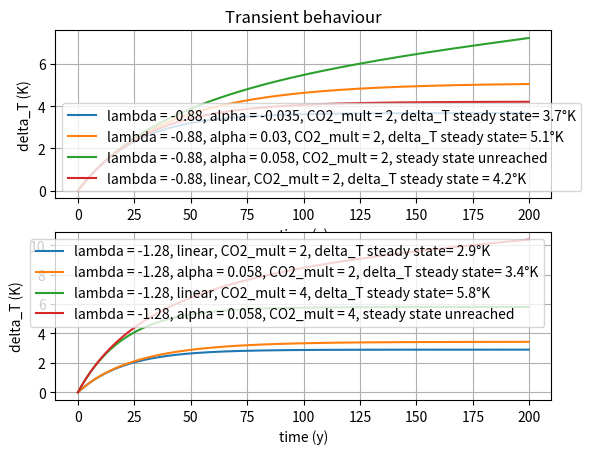

This figure's Python source:
import numpy as np
import matplotlib.pyplot as plt
"""
    This code compute and plot the transient behaviour of the quadratic model.
"""

############ - Function definition - ##############
def alpha_critique(lamb, CO_2_multiplication):
	"""
		Give the value of alpha where sqrt(lamb**2 - 4 * alpha * F) doesn't exist -> runaway warming.
	"""
	F = np.log2(CO_2_multiplication)*3.71
	return (lamb**2)/(4*F)

def delta_T_next_time_step(CO2_multiplication, lamb, alpha, delta_T):
    # return the next time step with Euler Forward method.
    F = np.log2(CO2_multiplication)*3.71
    return (delta_t/C) * (F + lamb * delta_T + alpha * delta_T**2) + delta_T

############ - Simulation Parameters - ############
C = 8.36 * 10 ** 8 

#Graph 1a. Same lambda, varying alpha
lamb_1a = -0.88

alpha_1a_1 = -0.035
alpha_1a_2 = 0.03
alpha_1a_3 = 0.058
alpha_1a_4 = 0

CO2_1a = 2

#Graphs 1d. Same lambda, varying from linear to alpha = 0.058 and from one to two doubling of CO2
lamb_1d = -1.28
alpha_1d_1 = 0
CO2_1d_1 = 2

alpha_1d_2 = 0.058
CO2_1d_2 = 2

alpha_1d_3 = 0
CO2_1d_3 = 4

alpha_1d_4 = 0.058
CO2_1d_4 = 4





########## - Temporal discretization  - ###########

delta_t_in_year = 0.2
integration_time_in_year = 200 
delta_t = delta_t_in_year * 365 * 24 * 60 * 60 # Using SI units
integration_time = integration_time_in_year * 365 * 24 * 60 * 60 # Using SI units

temporal_discretization = np.arange(0, integration_time, delta_t)



################# - Simulation - ###################
T_1a_1 = []
T_1a_2 = []
T_1a_3 = []
T_1a_4 = []

T_1d_1 = []
T_1d_2 = []
T_1d_3 = []
T_1d_4 = []

for t in temporal_discretization:
    if t == 0:
        T_1a_1.append(0)
        T_1a_2.append(0)
        T_1a_3.append(0)
        T_1a_4.append(0)

        T_1d_1.append(0)
        T_1d_2.append(0)
        T_1d_3.append(0)
        T_1d_4.append(0)
    else:
        T_1a_1.append(delta_T_next_time_step(CO2_1a, lamb_1a, alpha_1a_1, T_1a_1[-1]))
        T_1a_2.append(delta_T_next_time_step(CO2_1a, lamb_1a, alpha_1a_2, T_1a_2[-1]))
        T_1a_3.append(delta_T_next_time_step(CO2_1a, lamb_1a, alpha_1a_3, T_1a_3[-1]))
        T_1a_4.append(delta_T_next_time_step(CO2_1a, lamb_1a, alpha_1a_4, T_1a_4[-1]))

        T_1d_1.append(delta_T_next_time_step(CO2_1d_1, lamb_1d, alpha_1d_1, T_1d_1[-1]))
        T_1d_2.append(delta_T_next_time_step(CO2_1d_2, lamb_1d, alpha_1d_2, T_1d_2[-1]))
        T_1d_3.append(delta_T_next_time_step(CO2_1d_3, lamb_1d, alpha_1d_3, T_1d_3[-1]))
        T_1d_4.append(delta_T_next_time_step(CO2_1d_4, lamb_1d, alpha_1d_4, T_1d_4[-1]))

################## - Ploting the results - ##################



plt.subplot(2,1,1)
plt.plot(temporal_discretization/31536000,T_1a_1, label = 'lambda = {}, alpha = {}, CO2_mult = {}, delta_T steady state= {}°K'.format(lamb_1a,alpha_1a_1,CO2_1a,round(T_1a_1[-1],1)))
plt.plot(temporal_discretization/31536000,T_1a_2, label = 'lambda = {}, alpha = {}, CO2_mult = {}, delta_T steady state= {}°K'.format(lamb_1a,alpha_1a_2,CO2_1a,round(T_1a_2[-1],1)))
plt.plot(temporal_discretization/31536000,T_1a_3, label = 'lambda = {}, alpha = {}, CO2_mult = {}, steady state unreached'.format(lamb_1a,alpha_1a_3,CO2_1a))
plt.plot(temporal_discretization/31536000,T_1a_4, label = 'lambda = {}, linear, CO2_mult = {}, delta_T steady state = {}°K'.format(lamb_1a,CO2_1a,round(T_1a_4[-1],1)))

plt.xlabel('time (y)')
plt.ylabel('delta_T (K)')
plt.legend()
plt.grid()
plt.title('Transient behaviour')
   
plt.subplot(2,1,2)
plt.plot(temporal_discretization/31536000,T_1d_1, label = 'lambda = {}, linear, CO2_mult = {}, delta_T steady state= {}°K'.format(lamb_1d, CO2_1d_1, round(T_1d_1[-1],1)))
plt.plot(temporal_discretization/31536000,T_1d_2, label = 'lambda = {}, alpha = {}, CO2_mult = {}, delta_T steady state= {}°K'.format(lamb_1d, alpha_1d_2, CO2_1d_2, round(T_1d_2[-1],1)))
plt.plot(temporal_discretization/31536000,T_1d_3, label = 'lambda = {}, linear, CO2_mult = {}, delta_T steady state= {}°K'.format(lamb_1d,CO2_1d_3,round(T_1d_3[-1],1)))
plt.plot(temporal_discretization/31536000,T_1d_4, label = 'lambda = {}, alpha = {}, CO2_mult = {}, steady state unreached'.format(lamb_1d,alpha_1d_4,CO2_1d_4))
plt.legend()
plt.xlabel('time (y)')
plt.ylabel('delta_T (K)')
plt.grid()

plt.show()